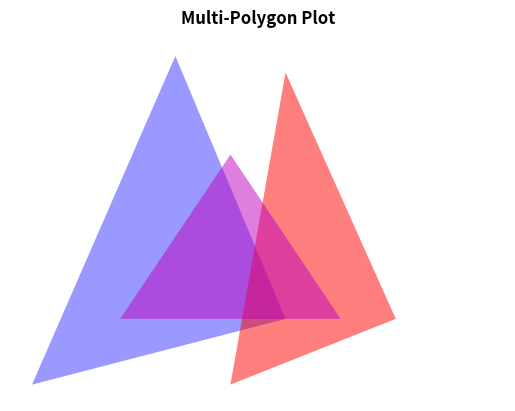

Here is the Python script that generated this plot:
#!/usr/bin/env python3
# [email redacted]
# 2023-02-18 20:40:36
#

import numpy as np
import matplotlib.pyplot as plt
from matplotlib.patches import Polygon

y1 = np.array([[1, 1], [2, 3], [3, 1]])
p1 = Polygon(y1, facecolor="m", alpha=0.5)
y2 = np.array([[2, 0.2], [2.5, 4], [3.5, 1]])
p2 = Polygon(y2, facecolor="r", alpha=0.5)  # ,edgecolor='b')
y3 = np.array([[0.2, 0.2], [1.5, 4.2], [2.5, 1]])
p3 = Polygon(y3, facecolor="b", alpha=0.4)

fig, ax = plt.subplots()
ax.add_patch(p3)
ax.add_patch(p2)
ax.add_patch(p1)

ax.set_xlim([0, 4.5])
ax.set_ylim([0, 4.5])

plt.title("Multi-Polygon Plot", fontsize="large", fontweight="bold", loc="center")
# plt.grid()
plt.axis("off")

plt.show()
